Run: headless pygame with SDL's dummy video driver; simulated clock (each Clock.tick advances the game by its frame time, no real sleeping); random seed 0; keys injected as events and as key.get_pressed() state; mouse plan: one left click at the window centre at the start of phase 2, then a move to the lower-right quarter at the start of phase 3.
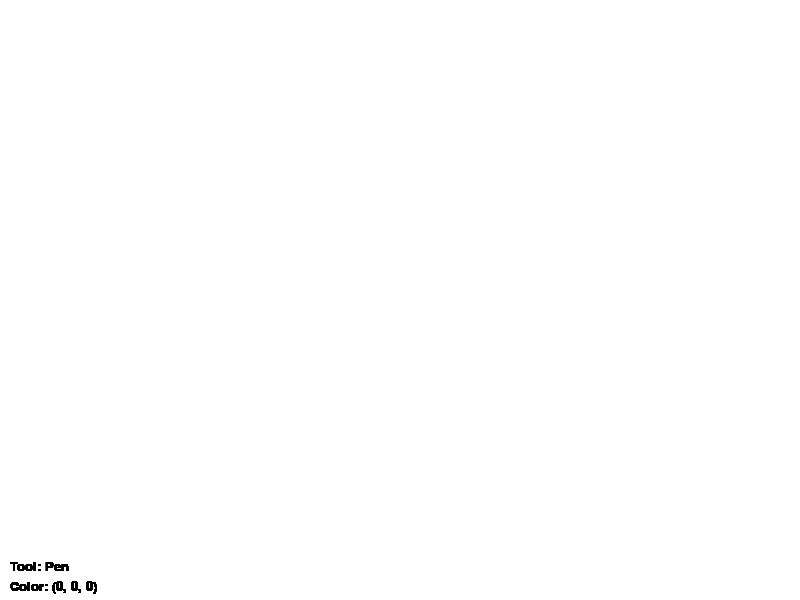
Frame 1 of 4 · flips 1–60 · no input
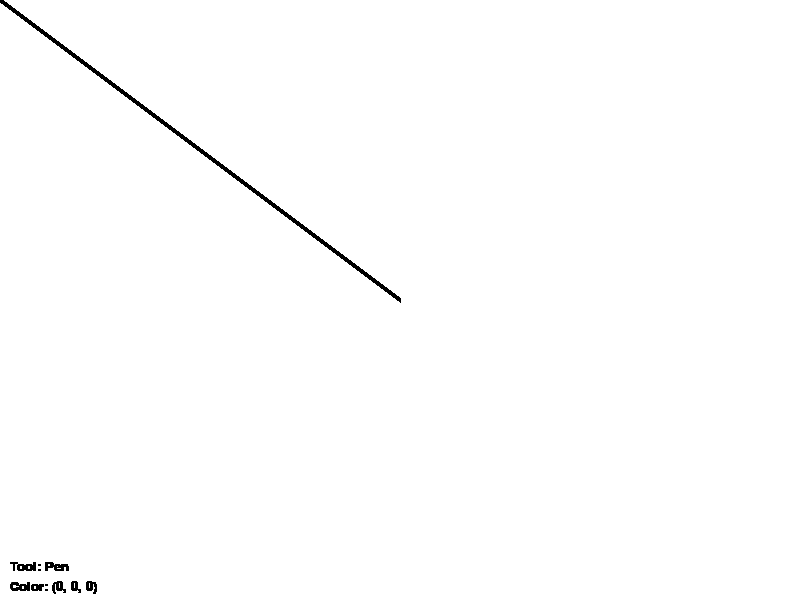
Frame 2 of 4 · flips 61–180 · clicked the window centre · tapped SPACE, RETURN · held RIGHT (→), D
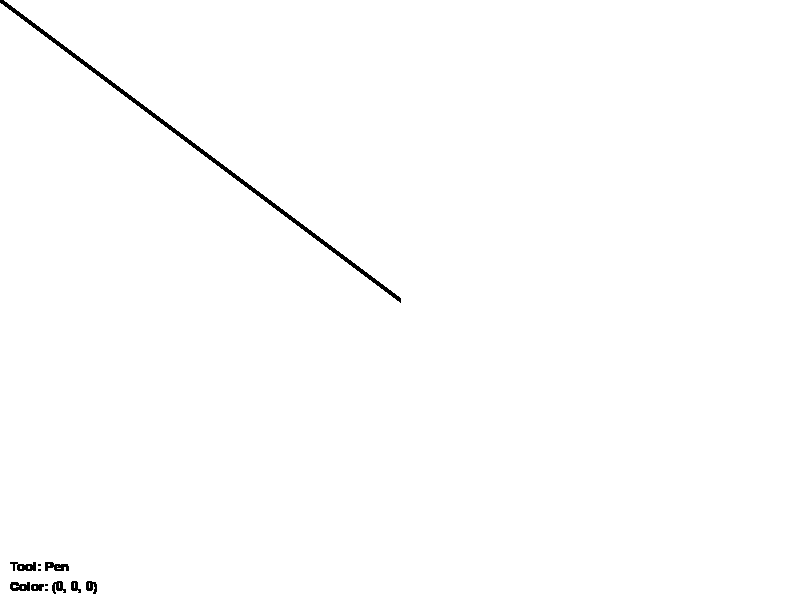
Frame 3 of 4 · flips 181–300 · moved the mouse to the lower-right quarter · held DOWN (↓), S
Frame 4 of 4 · flips 301–420 · held LEFT (←), A, UP (↑), W · screen unchanged from frame 3, image omitted

The pygame program that drew these frames:

import pygame
import sys

# Инициализация Pygame
pygame.init()

# Размеры экрана
WIDTH = 800
HEIGHT = 600
screen = pygame.display.set_mode((WIDTH, HEIGHT))
pygame.display.set_caption("Paint App")

# Цвета
WHITE = (255, 255, 255)
BLACK = (0, 0, 0)
RED = (255, 0, 0)
GREEN = (0, 255, 0)
BLUE = (0, 0, 255)
YELLOW = (255, 255, 0)

# Начальные настройки
current_color = BLACK
drawing = True
last_pos = (0, 0)
shape_mode = "pen"  # "pen", "rectangle", "circle", "eraser"
brush_size = 5

# Функция для рисования линии
def draw_line(start_pos, end_pos, color, size):
    pygame.draw.line(screen, color, start_pos, end_pos, size)

# Функция для рисования прямоугольника
def draw_rectangle(start_pos, end_pos, color, size):
    pygame.draw.rect(screen, color, (start_pos[0], start_pos[1], end_pos[0] - start_pos[0], end_pos[1] - start_pos[1]), size)

# Функция для рисования круга
def draw_circle(start_pos, end_pos, color, size):
    radius = int(((end_pos[0] - start_pos[0]) ** 2 + (end_pos[1] - start_pos[1]) ** 2) ** 0.5)
    pygame.draw.circle(screen, color, start_pos, radius, size)

# Функция для рисования ластика
def erase(start_pos, end_pos, size):
    pygame.draw.rect(screen, WHITE, (start_pos[0], start_pos[1], end_pos[0] - start_pos[0], end_pos[1] - start_pos[1]))

# Главный цикл
screen.fill(WHITE) 
while True:
    # Очистка экрана
     # Очистка экрана белым цветом перед каждым циклом рисования

    # Обработка событий
    for event in pygame.event.get():
        if event.type == pygame.QUIT:
            pygame.quit()
            sys.exit()
        
        # Обработка нажатия клавиш для выбора инструмента
        if event.type == pygame.KEYDOWN:
            if event.key == pygame.K_1:
                current_color = BLACK  # Черный цвет
            elif event.key == pygame.K_2:
                current_color = RED  # Красный цвет
            elif event.key == pygame.K_3:
                current_color = GREEN  # Зеленый цвет
            elif event.key == pygame.K_4:
                current_color = BLUE  # Синий цвет
            elif event.key == pygame.K_5:
                current_color = YELLOW  # Желтый цвет

            # Выбор инструмента
            if event.key == pygame.K_p:  # Ручка
                shape_mode = "pen"
            elif event.key == pygame.K_r:  # Прямоугольник
                shape_mode = "rectangle"
            elif event.key == pygame.K_c:  # Круг
                shape_mode = "circle"
            elif event.key == pygame.K_e:  # Ластик
                shape_mode = "eraser"
         
        # Обработка нажатий на мышь
        if event.type == pygame.MOUSEBUTTONDOWN:
            drawing = True
            last_pos = event.pos
        
        elif event.type == pygame.MOUSEBUTTONUP:
            drawing = False
            last_pos = None

        elif event.type == pygame.MOUSEMOTION:
            if drawing:
                current_pos = event.pos
                if shape_mode == "pen":
                    draw_line(last_pos, current_pos, current_color, brush_size)
                elif shape_mode == "rectangle":
                    draw_rectangle(last_pos, current_pos, current_color, brush_size)
                elif shape_mode == "circle":
                    draw_circle(last_pos, current_pos, current_color, brush_size)
                elif shape_mode == "eraser":
                    erase(last_pos, current_pos, brush_size)
                last_pos = current_pos

    # Отображение текущего цвета и инструмента
    font = pygame.font.SysFont("Arial", 20)
    tool_text = font.render(f"Tool: {shape_mode.capitalize()}", True, BLACK)
    color_text = font.render(f"Color: {current_color}", True, BLACK)
    screen.blit(tool_text, (10, HEIGHT - 40))
    screen.blit(color_text, (10, HEIGHT - 20))

    # Обновление экрана
    pygame.display.update()
